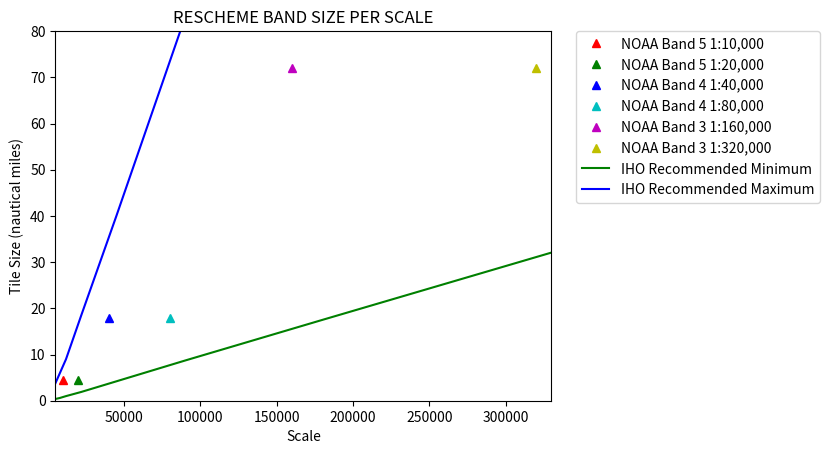

Here is the Python script that generated this plot:
# -*- coding: utf-8 -*-

"""
Objective
---------
This generates a graph portraying the tile size relative to chart scale recommened by the IHo verses what NOAA has implemented in the chart rescheme.

Created on Tue April 15 13:44:14 2019

@author: sarah.wolfskehl
"""
import numpy as np
import matplotlib.pyplot as plt

grid_resolution_list = [900,
                        900, 
                        450, 
                        210, 
                        105, 
                        54, 
                        27, 
                        13, 
                        6, 
                        3, 
                        2, 
                        1, 
                        1, 
                        1, 
                        1]
scale = [10000000,
         3500000,
         1500000,
         700000,
         350000,
         180000,
         90000,
         45000,
         22000,
         12000,
         8000,
         4000,
         3000,
         2000,
         1000]

resulting_tile_size_at_10MB = [291,
                               291,
                               145,
                               68,
                               34,
                               17.5,
                               8.7,
                               4.2,
                               1.9,
                               1.0,
                               0.6,
                               0.3,
                               0.3,
                               0.3,
                               0.3]

resulting_tile_size_at_256MB = [2770,
                                2770,
                                1385,
                                646,
                                323,
                                166,
                                83,
                                40,
                                18.5,
                                9.0,
                                6.0,
                                3.0,
                                3.0,
                                3.0,
                                3.0]


plt.plot(10000, 4.5, 'r^', label="NOAA Band 5 1:10,000 ")
plt.plot(20000, 4.5, 'g^', label="NOAA Band 5 1:20,000")
plt.plot(40000, 18, 'b^', label="NOAA Band 4 1:40,000")
plt.plot(80000, 18, 'c^', label="NOAA Band 4 1:80,000")
plt.plot(160000, 72, 'm^', label="NOAA Band 3 1:160,000")
plt.plot(320000, 72, 'y^', label="NOAA Band 3 1:320,000")
plt.plot(scale, resulting_tile_size_at_10MB, 'g', label="IHO Recommended Minimum")
plt.plot(scale, resulting_tile_size_at_256MB, 'b', label="IHO Recommended Maximum")
plt.ylabel('Tile Size (nautical miles)')
plt.xlabel('Scale')
plt.xlim((5000, 330000))
plt.ylim((0, 80))
plt.legend(bbox_to_anchor=(1.05, 1), loc=2, borderaxespad=0.)
plt.title("RESCHEME BAND SIZE PER SCALE")
plt.savefig('graph.png')
